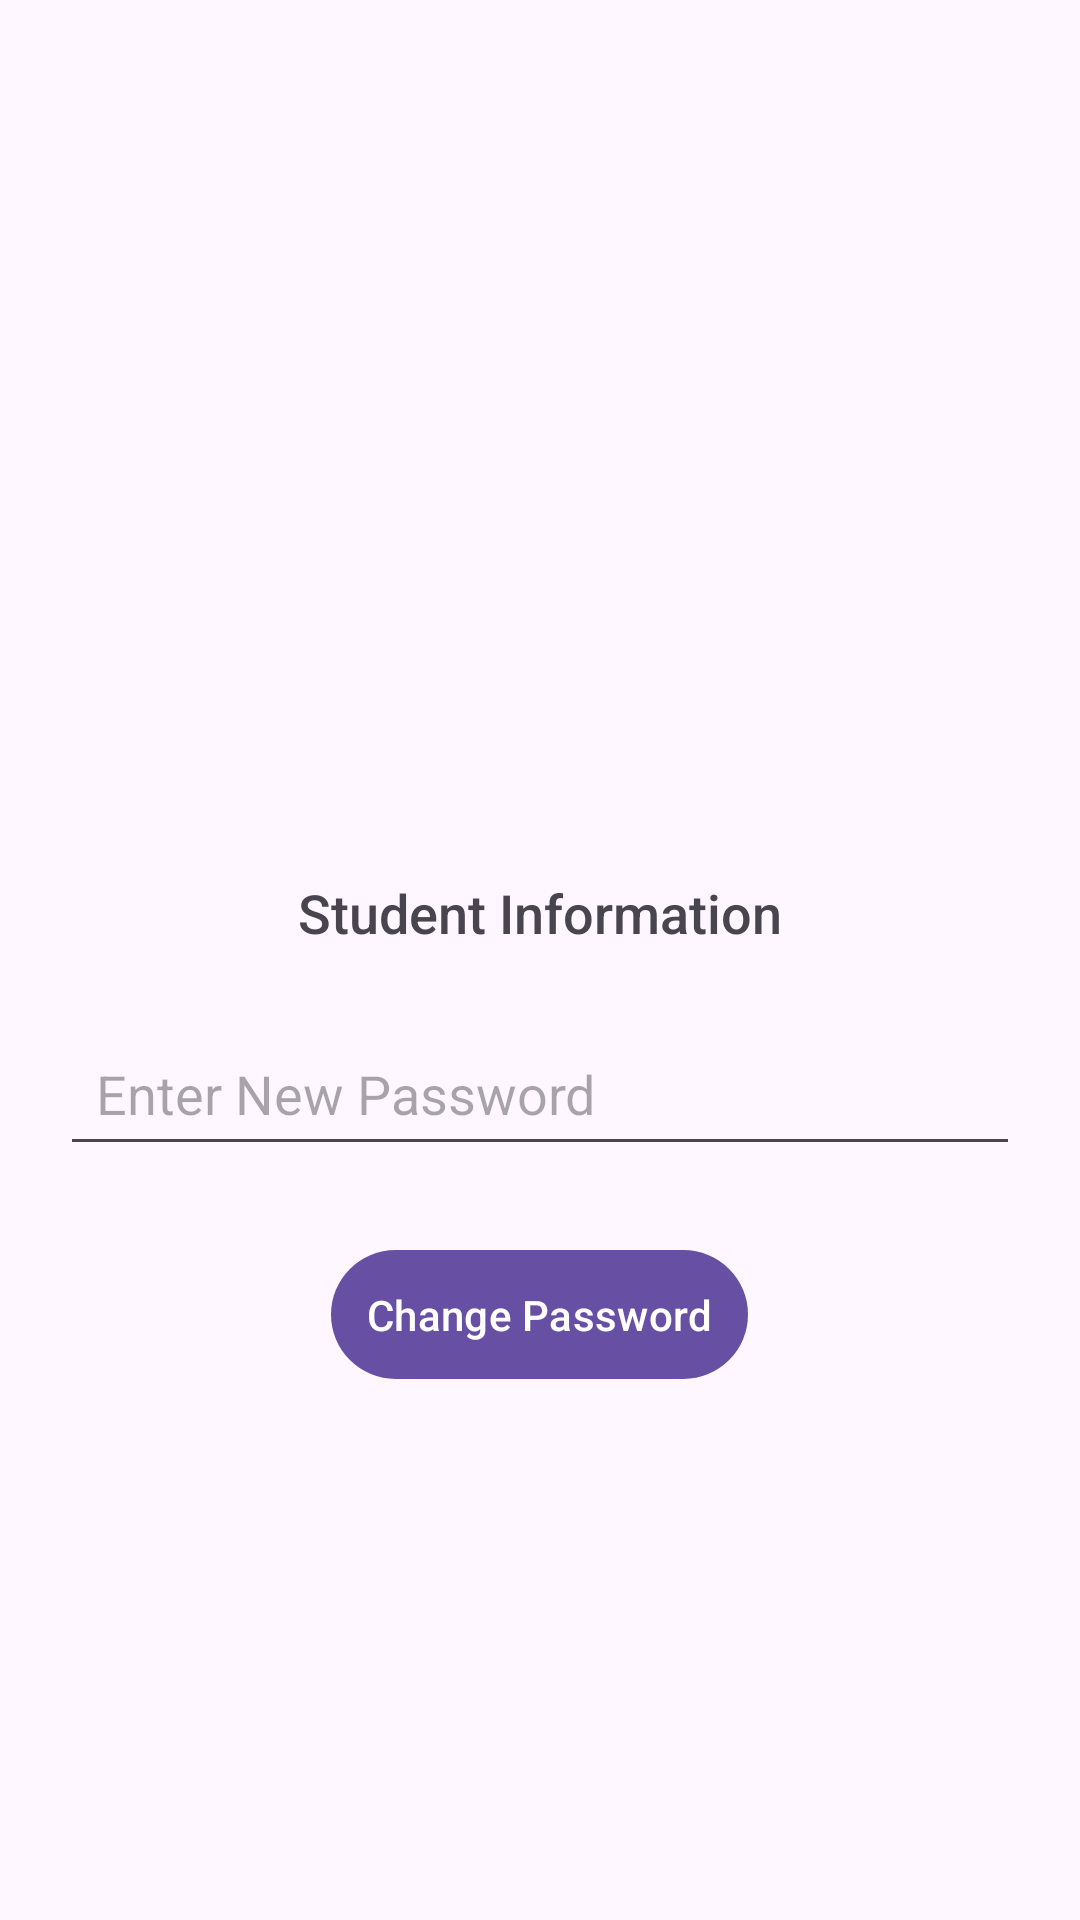

The Android layout XML behind this screen, and the referenced resources:
<!-- AndroidManifest.xml: application theme Theme.Outpass2 -->
<!-- res/layout/activity_student_profile_page.xml -->
<?xml version="1.0" encoding="utf-8"?>
<LinearLayout xmlns:android="http://schemas.android.com/apk/res/android"
    xmlns:app="http://schemas.android.com/apk/res-auto"
    xmlns:tools="http://schemas.android.com/tools"
    android:id="@+id/main"
    android:layout_width="match_parent"
    android:layout_height="match_parent"
    android:orientation="vertical"
    android:gravity="center"
    android:padding="20dp"
    android:background="?android:attr/windowBackground"
    tools:context=".StudentProfilePage">

    <ImageView
        android:layout_width="100dp"
        android:layout_height="100dp"
        android:src="@drawable/baseline_account_circle_24"
        android:contentDescription="Profile Picture"
        android:layout_marginBottom="16dp"
        android:background="?attr/selectableItemBackgroundBorderless"
        android:layout_gravity="center" />

    <TextView
        android:id="@+id/sinfo"
        android:layout_width="wrap_content"
        android:layout_height="wrap_content"
        android:text="Student Information"
        android:textSize="18sp"
        android:layout_marginBottom="24dp"
        android:gravity="center"
        android:fontFamily="sans-serif-medium" />

    <EditText
        android:id="@+id/spass"
        android:layout_width="match_parent"
        android:layout_height="wrap_content"
        android:hint="Enter New Password"
        android:inputType="textPassword"
        android:padding="12dp"
        android:layout_marginBottom="16dp" />

    <Button
        android:id="@+id/spassChange"
        android:layout_width="wrap_content"
        android:layout_height="wrap_content"
        android:text="Change Password"
        android:padding="12dp"
        android:textColor="@android:color/white"
        android:fontFamily="sans-serif-medium"
        android:layout_marginTop="8dp" />

</LinearLayout>
<!-- resources referenced by this layout -->
<resources>
  <style name="Theme.Outpass2" parent="Base.Theme.Outpass2" />
  <style name="Base.Theme.Outpass2" parent="Theme.Material3.DayNight.NoActionBar">
          
          
      </style>
</resources>
